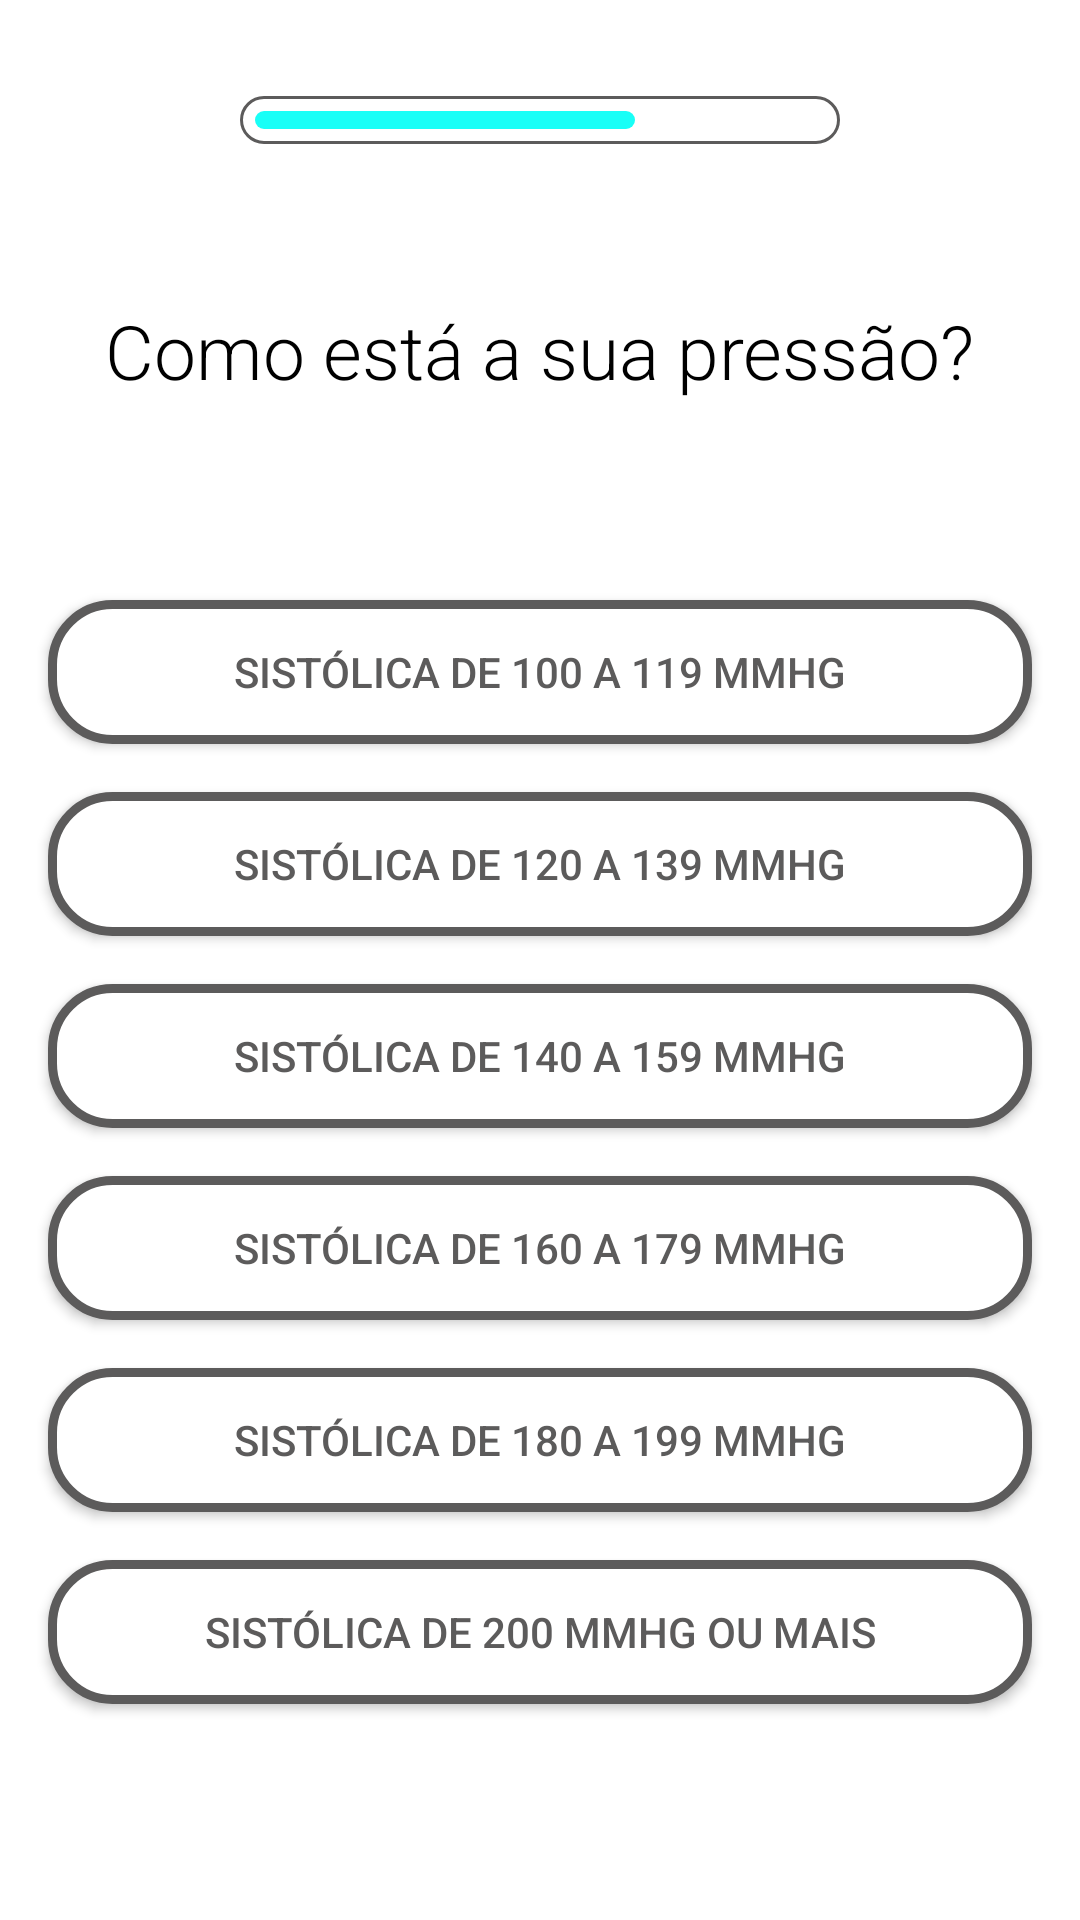

The Android layout XML behind this screen, and the referenced resources:
<!-- AndroidManifest.xml: application theme Theme.CardiacRiskAssessment -->
<!-- res/layout/activity_pressure.xml -->
<?xml version="1.0" encoding="utf-8"?>
<androidx.constraintlayout.widget.ConstraintLayout xmlns:android="http://schemas.android.com/apk/res/android"
    xmlns:app="http://schemas.android.com/apk/res-auto"
    xmlns:tools="http://schemas.android.com/tools"
    android:layout_width="match_parent"
    android:layout_height="match_parent"
    android:background="@color/white"
    tools:context="com.garzon.shared.data.PressureActivity">

    <TextView
        android:id="@+id/tvGender"
        android:layout_width="wrap_content"
        android:layout_height="wrap_content"
        android:layout_marginTop="100dp"
        android:text="@string/questionPressure"
        android:textColor="@color/black"
        android:textSize="25sp"
        android:fontFamily="sans-serif-light"
        app:layout_constraintEnd_toEndOf="parent"
        app:layout_constraintStart_toStartOf="parent"
        app:layout_constraintTop_toTopOf="parent" />

    <androidx.appcompat.widget.AppCompatButton
        android:id="@+id/button1"
        android:layout_width="match_parent"
        android:layout_height="wrap_content"
        android:layout_marginStart="16dp"
        android:layout_marginTop="100dp"
        android:layout_marginEnd="16dp"
        android:background="@drawable/background_button"
        android:text="@string/pressureAnswer1"
        android:textColor="@color/gray"
        app:layout_constraintEnd_toEndOf="parent"
        app:layout_constraintStart_toStartOf="parent"
        app:layout_constraintTop_toTopOf="@+id/tvGender" />

    <androidx.appcompat.widget.AppCompatButton
        android:id="@+id/button6"
        android:layout_width="match_parent"
        android:layout_height="wrap_content"
        android:layout_marginStart="16dp"
        android:layout_marginTop="16dp"
        android:layout_marginEnd="16dp"
        android:background="@drawable/background_button"
        android:text="@string/pressureAnswer6"
        android:textColor="@color/gray"
        app:layout_constraintEnd_toEndOf="parent"
        app:layout_constraintStart_toStartOf="parent"
        app:layout_constraintTop_toBottomOf="@+id/button5" />

    <androidx.appcompat.widget.AppCompatButton
        android:id="@+id/button4"
        android:layout_width="match_parent"
        android:layout_height="wrap_content"
        android:layout_marginStart="16dp"
        android:layout_marginTop="16dp"
        android:layout_marginEnd="16dp"
        android:background="@drawable/background_button"
        android:text="@string/pressureAnswer4"
        android:textColor="@color/gray"
        app:layout_constraintEnd_toEndOf="parent"
        app:layout_constraintStart_toStartOf="parent"
        app:layout_constraintTop_toBottomOf="@+id/button3" />

    <androidx.appcompat.widget.AppCompatButton
        android:id="@+id/button5"
        android:layout_width="match_parent"
        android:layout_height="wrap_content"
        android:layout_marginStart="16dp"
        android:layout_marginTop="16dp"
        android:layout_marginEnd="16dp"
        android:background="@drawable/background_button"
        android:text="@string/pressureAnswer5"
        android:textColor="@color/gray"
        app:layout_constraintEnd_toEndOf="parent"
        app:layout_constraintStart_toStartOf="parent"
        app:layout_constraintTop_toBottomOf="@+id/button4" />

    <androidx.appcompat.widget.AppCompatButton
        android:id="@+id/button2"
        android:layout_width="match_parent"
        android:layout_height="wrap_content"
        android:layout_marginStart="16dp"
        android:layout_marginTop="16dp"
        android:layout_marginEnd="16dp"
        android:background="@drawable/background_button"
        android:text="@string/pressureAnswer2"
        android:textColor="@color/gray"
        app:layout_constraintEnd_toEndOf="parent"
        app:layout_constraintStart_toStartOf="parent"
        app:layout_constraintTop_toBottomOf="@+id/button1" />

    <androidx.appcompat.widget.AppCompatButton
        android:id="@+id/button3"
        android:layout_width="match_parent"
        android:layout_height="wrap_content"
        android:layout_marginStart="16dp"
        android:layout_marginTop="16dp"
        android:layout_marginEnd="16dp"
        android:background="@drawable/background_button"
        android:text="@string/pressureAnswer3"
        android:textColor="@color/gray"
        app:layout_constraintEnd_toEndOf="parent"
        app:layout_constraintStart_toStartOf="parent"
        app:layout_constraintTop_toBottomOf="@+id/button2" />

    <ProgressBar
        android:id="@+id/progressBar"
        style="?android:attr/progressBarStyleHorizontal"
        android:layout_width="200dp"
        android:layout_height="wrap_content"
        android:layout_marginTop="32dp"
        android:progressDrawable="@drawable/progress_bar"
        app:layout_constraintEnd_toEndOf="parent"
        android:progress="60"
        android:max="90"
        app:layout_constraintStart_toStartOf="parent"
        app:layout_constraintTop_toTopOf="parent" />

</androidx.constraintlayout.widget.ConstraintLayout>
<!-- resources referenced by this layout -->
<resources>
  <color name="black">#FF000000</color>
  <color name="gray">#5C5B5B</color>
  <color name="white">#FFFFFFFF</color>
  <!-- drawable background_button (drawable) -->
  <?xml version="1.0" encoding="utf-8"?>
  <shape xmlns:android="http://schemas.android.com/apk/res/android" android:shape="rectangle" >
  
      <solid android:color="@color/white"></solid>
      <corners android:radius="20dp" />
      <stroke
          android:width="3dp"
          android:color="@color/gray" />
  </shape>
  <!-- drawable progress_bar (drawable) -->
  <?xml version="1.0" encoding="utf-8"?>
  <layer-list xmlns:android="http://schemas.android.com/apk/res/android">
  
      <item android:id="@android:id/background">
          <shape>
              <corners android:radius="10dp"/>
              <solid android:color="@color/white"/>
              <stroke android:color="@color/gray" android:width="1dp" />
          </shape>
      </item>
  
      <item android:id="@android:id/progress"
          android:top="5dp"
          android:bottom="5dp"
          android:right="5dp"
          android:left="5dp">
          <clip>
              <scale android:scaleWidth="100%" >
                  <shape>
                      <corners android:radius="10dp"/>
                      <solid android:color="@color/cyan"/>
                  </shape>
              </scale>
          </clip>
      </item>
  </layer-list>
  <string name="pressureAnswer1">Sistólica de 100 a 119 mmHg</string>
  <string name="pressureAnswer2">Sistólica de 120 a 139 mmHg</string>
  <string name="pressureAnswer3">Sistólica de 140 a 159 mmHg</string>
  <string name="pressureAnswer4">Sistólica de 160 a 179 mmHg</string>
  <string name="pressureAnswer5">Sistólica de 180 a 199 mmHg</string>
  <string name="pressureAnswer6">Sistólica de 200 mmHg ou mais</string>
  <string name="questionPressure">Como está a sua pressão?</string>
  <style name="Theme.CardiacRiskAssessment" parent="Theme.MaterialComponents.DayNight.DarkActionBar">
          
          <item name="colorPrimary">@color/black</item>
          <item name="colorPrimaryVariant">@color/black</item>
          <item name="colorOnPrimary">@color/white</item>
          
          <item name="colorSecondary">@color/teal_200</item>
          <item name="colorSecondaryVariant">@color/teal_700</item>
          <item name="colorOnSecondary">@color/black</item>
          
          <item name="android:statusBarColor" tools:targetApi="l">?attr/colorPrimaryVariant</item>
          
      </style>
  <color name="cyan">#19FFF7</color>
  <color name="teal_200">#FF03DAC5</color>
  <color name="teal_700">#FF018786</color>
</resources>
